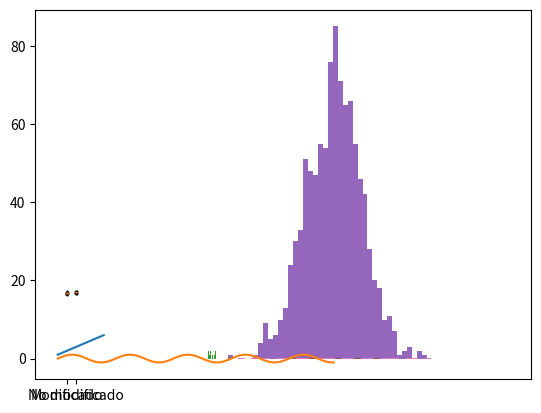

The matplotlib source for this figure:
x = 1
y = 2
x + y
x*y
x/y

# Carga numpy en memoria y la nombra np
import numpy as np

# Calcular la raiz cuadrada (square root: sqrt)
x = 4
np.sqrt(x)

# Calcular 2 elevado a 5
x = 2
np.power(x,5)

# Calcular logaritmo de 100 en base 10
x = 100
np.log10(x)

# Calcular logaritmo de 100 en base e
x = 100
np.log(x)

# Creación manual de secuencias
x = np.array([0,1,2,3,4,5,6,7,8,9,10]) # crea una secuencia de 0 a 10

# Creación automatica de secuencias
x=np.linspace(0,10,100) # crea una secuencia entre 0 y 10 con 100 elementos igualmente spaceados
y=np.linspace(-10,10,100) # crea una secuencia entre -10 y 10 con 100 elementos igualmente spaceados

# se pueden aplicar las funciones anteriores a vectores, por ejemplo:
np.sin(x)


# Cargar desde matplotlib la librería pyplot, llamandola plt
from matplotlib import pyplot as plt

# Grafica dos secuencias hechas a mano
x=[1,2,3,4,5,6]
y=[1,2,3,4,5,6]
plt.plot(x)

# Grafica dos secuencias hechas automaticamente
x=np.linspace(0,30,100)
y=np.sin(x)
plt.plot(x,y)

# Usemos como referencia los datos vistos en clase
# Cemento modificado (y1), y no modificado (y2)

y1=[
16.85,
16.40,
17.21,
16.35,
16.52,
17.04,
16.96,
17.15,
16.59,
16.57]
y2=[
16.62,
16.75,
17.37,
17.12,
16.98,
16.87,
17.34,
17.02,
17.08,
17.27]
np.mean(y2)

# Gráfico de caja (boxplot) de y1
plt.boxplot(y1)

# Boxplot de y1 e y2
plt.boxplot([y1,y2])

# Igual que el gráfico anterior pero con nombres en los marcadores del eje x
plt.boxplot([y1,y2])
plt.xticks([1,2],["Modificado","No modificado"])

# Quantiles
np.quantile(y1,0.05) #quantile del 5% 
np.quantile(y1,0.5) #quantile del 50% 
np.quantile(y1,0.95) #quantile del 50% 

plt.hist(y1)

# Histograma con 50 segmentos (bins)
plt.hist(y1,bins=50)

# Hagamos una secuencia de datos más interesante
# Simulemos datos de una variable aleatoria continua

# 1000 números generados usando una distribución normal 
#con valor esperado de 30, y varianza de 3
x = np.random.normal(30,3,1000) 

# Histograma de x
plt.hist(x,bins=40)

# Histograma de x usnado densidad en el eje y
plt.hist(x,bins=40,density=True)

# Simulemos datos de una variable aleatoria continua

# 1000 números generados usando una distribución de Poisson 
#con valor esperado de 30, y varianza de 3
x=np.random.poisson(30,3000)

# Histograma de la distribución de Poisson
plt.hist(x,bins=50,density=True)

